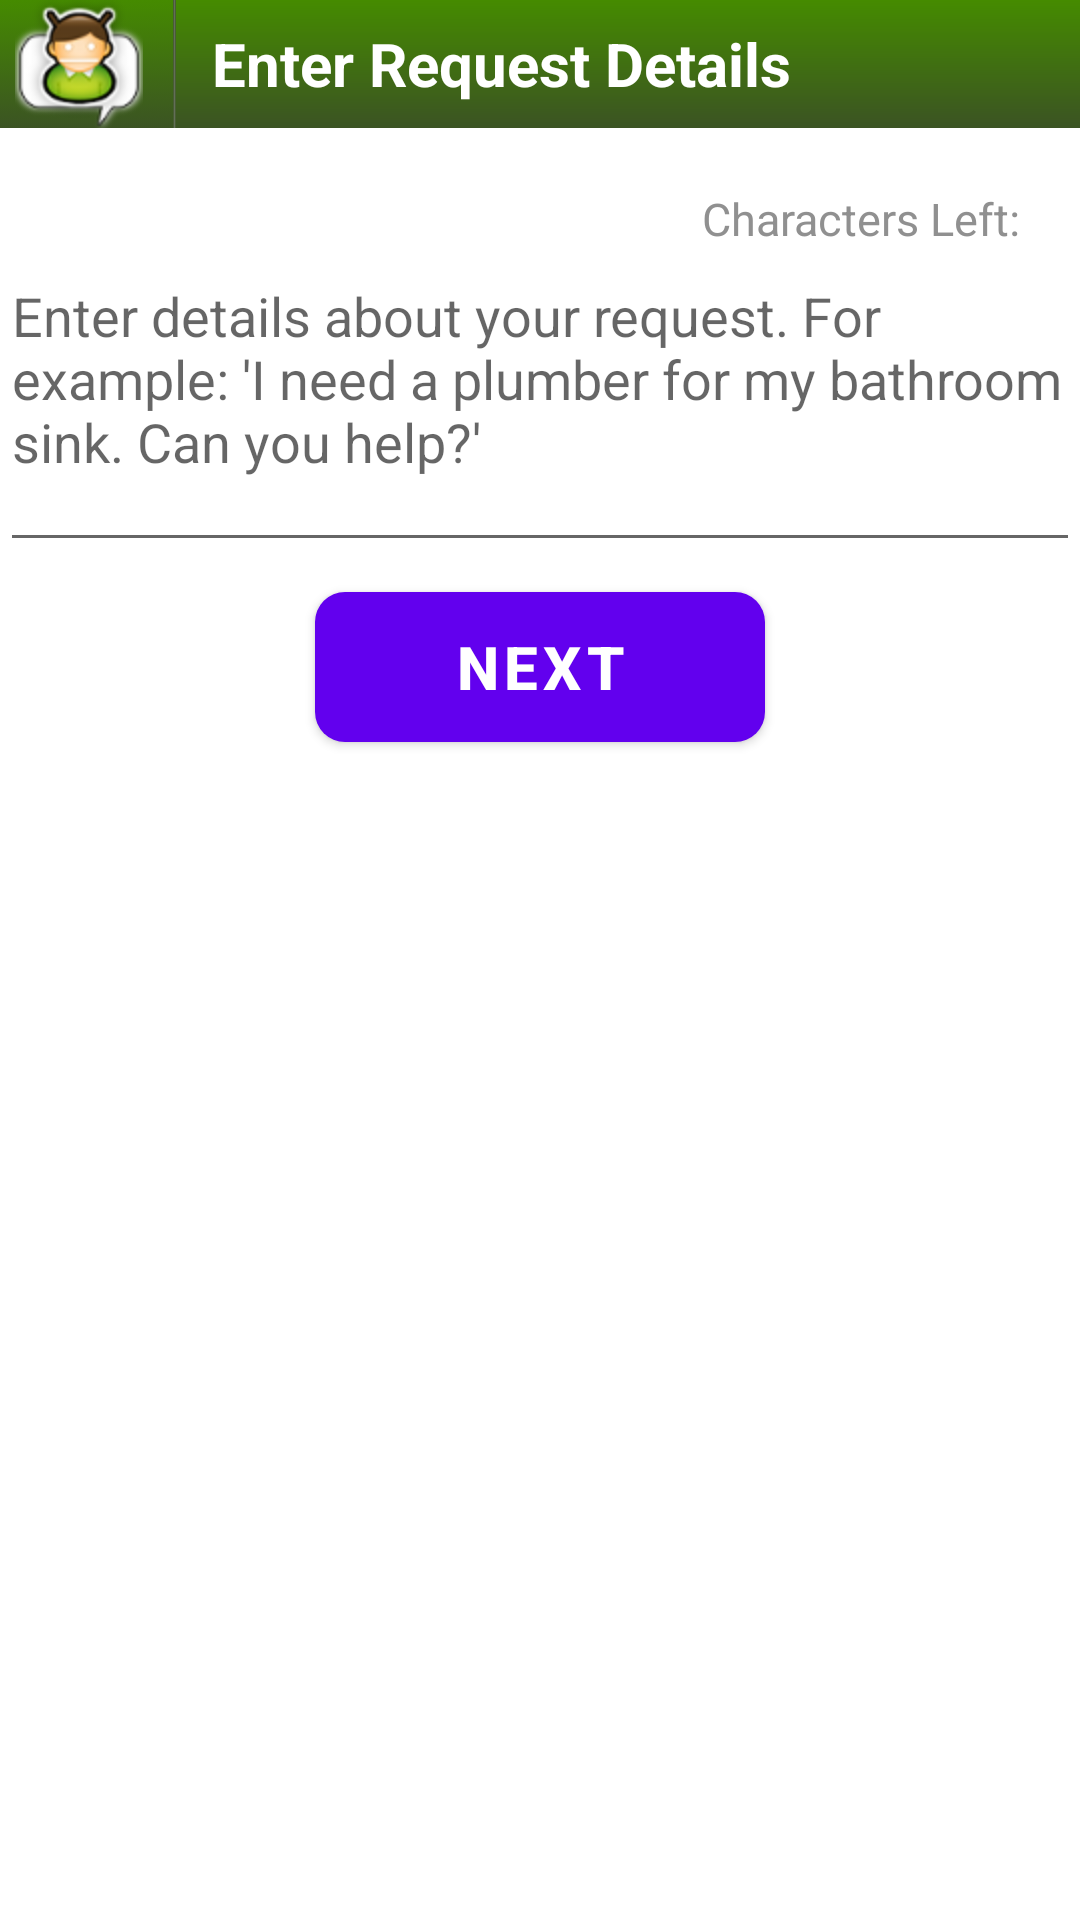

Produce the Android XML layout that renders to this screen, including the resource entries it uses.
<!-- AndroidManifest.xml: fallback theme Theme.MaterialComponents.DayNight.NoActionBar -->
<!-- res/layout/compose.xml -->
<?xml version="1.0" encoding="utf-8"?>
<RelativeLayout xmlns:android="http://schemas.android.com/apk/res/android"
    android:layout_width="fill_parent"
    android:background="#ffffff"
	android:cacheColorHint="#ffffff"
    android:layout_height="fill_parent">   
  	<LinearLayout xmlns:android="http://schemas.android.com/apk/res/android"
    	android:layout_width="fill_parent"
    	android:layout_height="wrap_content" 
    	android:paddingBottom="20dp"
    	android:id="@+id/linearLayout1">
    	<ImageButton android:id="@+id/topleftimage"
    		android:src="@drawable/rricon64"
        	android:background="@drawable/buttonchanger" 
        	android:layout_width="wrap_content"
        	android:layout_height="wrap_content"
			android:onClick="goHome"
			android:paddingLeft="5dp"
			android:paddingRight="10dp"
        	android:layout_alignParentTop="true"/>
        	<View android:id="@+id/View01" 
        		android:layout_width="1dip"
        		android:layout_height="match_parent"
        		android:background="@drawable/black_white_gradient"></View>
 		<TextView 
 			android:id="@+id/banner"
			android:layout_width="fill_parent"
			android:layout_height="match_parent"
			android:paddingLeft="12dp"
        	android:textSize="20dp"
        	android:textStyle="bold"
        	android:textColor="#ffffff"
        	android:gravity="center_vertical"
        	android:text="Enter Request Details"
			android:background="@drawable/gradient"/>
    </LinearLayout>
    <LinearLayout xmlns:android="http://schemas.android.com/apk/res/android"
    	android:layout_width="fill_parent"
    	android:id="@+id/linearLayout2"
		android:layout_below="@+id/linearLayout1"
    	android:layout_height="wrap_content">   
    	<TextView 
    		android:id="@+id/messagecounttext"
    		android:layout_weight="0.1"
			android:layout_width="fill_parent"
        	android:layout_height="fill_parent" 
        	android:textSize="15dp"
        	android:textColor="#909090"
        	android:text="Characters Left:"
        	android:gravity="right"/>
    	<TextView 
    		android:id="@+id/messagecount"
			android:layout_width="wrap_content"
			android:paddingRight="10dp"
			android:paddingLeft="10dp"
        	android:layout_height="fill_parent" 
        	android:textSize="15dp"
        	android:textColor="#000000"
        	android:gravity="right"/>
    </LinearLayout>
    <LinearLayout xmlns:android="http://schemas.android.com/apk/res/android"
    	android:id="@+id/scrolllin"
		android:layout_height="wrap_content"
		android:layout_below="@+id/linearLayout2"
		android:layout_width="fill_parent">
		<ScrollView
			android:layout_below="@+id/linearLayout1"
	    	android:layout_width="fill_parent"
	    	android:layout_height="wrap_content" 
	    	android:id="@+id/scrollView1">
			<LinearLayout xmlns:android="http://schemas.android.com/apk/res/android"
	        	android:orientation="vertical"
	        	android:paddingBottom="10dp"
	        	android:layout_width="fill_parent"
	        	android:layout_height="fill_parent"
	        	android:weightSum="1">
	    		<EditText
	   				android:id="@+id/message_entrytxtbox"
	    			android:textSize="18sp"
	    			android:hint="Enter details about your request. For example: 'I need a plumber for my bathroom sink. Can you help?'"
	    			android:maxLines="4"
	    			android:minLines="4"
	    			android:gravity="top"
	    			android:layout_width="fill_parent"
	    			android:layout_height="wrap_content"/>
			</LinearLayout>		
		</ScrollView>
	</LinearLayout>
	<Button 
		android:text="Next" 
		android:layout_height="50dp" 
		android:textColor="#ffffff" 
		android:background="@drawable/gradient2" 
		android:gravity="center" 
		android:layout_width="150dp" 
		android:textSize="20dp" 
		android:textStyle="bold" 
		android:id="@+id/btnconfirm" 
		android:layout_below="@+id/scrolllin" 
		android:layout_centerHorizontal="true"></Button>
</RelativeLayout>
<!-- resources referenced by this layout -->
<resources>
  <!-- drawable black_white_gradient (drawable-hdpi) -->
  <?xml version="1.0" encoding="utf-8"?>
  <shape xmlns:android="http://schemas.android.com/apk/res/android"
      android:shape="rectangle">
    <gradient
        android:startColor="#3B5323"
        android:centerColor="#636F57"
        android:endColor="#3B5323"
        android:angle="180" />
  </shape>
  <!-- drawable buttonchanger (drawable-hdpi) -->
  <?xml version="1.0" encoding="utf-8"?>
  <selector xmlns:android="http://schemas.android.com/apk/res/android">
      <item android:state_focused="false" android:state_pressed="false" android:drawable="@drawable/gradient" />
      <item android:state_focused="true" android:state_pressed="true" android:drawable="@drawable/buttongradient" />
      <item android:state_focused="false" android:state_pressed="true" android:drawable="@drawable/buttongradient" />
  </selector>
  <!-- drawable gradient (drawable-hdpi) -->
  <?xml version="1.0" encoding="utf-8"?>
  <layer-list
      xmlns:android="http://schemas.android.com/apk/res/android"
      >
      <item>
          <shape
              xmlns:android="http://schemas.android.com/apk/res/android"
              android:shape="rectangle"
              >
              <corners
                  android:radius="0dp"
                  />
              <gradient
                  android:angle="270"
                  android:startColor="#458B00"
                  android:endColor="#3B5323"
                  android:type="linear"
                  />    
          </shape>
      </item>
      <item
          android:top="50dp" 
          >
          <shape
              android:shape="rectangle"
              >
              <solid
                  android:color="#40000000"
                  />
          </shape>            
      </item>
  </layer-list>
  <!-- drawable gradient2 (drawable-hdpi) -->
  <?xml version="1.0" encoding="utf-8"?>
   
  <selector 
      xmlns:android="http://schemas.android.com/apk/res/android"> 
      <item android:state_pressed="true" > 
          <shape> 
              <gradient 
                  android:type="linear"
                  android:startColor="#66CD00"
                  android:endColor="#7FFF00"
                  android:angle = "90" />
              <corners 
                  android:radius="10dip" /> 
          </shape> 
      </item> 
  
      <item android:state_focused="true" > 
          <shape> 
              <gradient 
                  android:type="linear"
                  android:startColor="#7FFF00"
                  android:endColor = "#629632"
                  android:angle = "90"/> 
              <corners 
                  android:radius="10dip" /> 
          </shape> 
      </item> 
  
      <item>         
          <shape>
              <gradient 
  				android:angle = "90"               
  				android:startColor="#458B00"
                  android:endColor="#66CD00"
                  android:type="linear"
                  />    
              <corners 
                  android:radius="10dip" />
           </shape> 
      </item> 
          <item
          android:top="50dp" 
          >
          <shape
              android:shape="rectangle"
              >
              <solid
                  android:color="#40000000"
                  />
          </shape>            
      </item>
  </selector>
  <!-- drawable rricon64: png bitmap (drawable-hdpi, 11217 bytes) -->
  <!-- drawable buttongradient (drawable-hdpi) -->
  <?xml version="1.0" encoding="utf-8"?>
  <layer-list xmlns:android="http://schemas.android.com/apk/res/android" >
  	<item>
          <bitmap android:src="@drawable/rrpressed"/>
      </item>
      <item>
          <shape> 
              <gradient 
                  android:type="linear"
                  android:startColor="#458B00"
                  android:endColor="#303030"
                  android:angle = "270" />
          </shape> 
      </item>
  </layer-list>
  <!-- drawable rrpressed: png bitmap (drawable-hdpi, 6297 bytes) -->
</resources>
